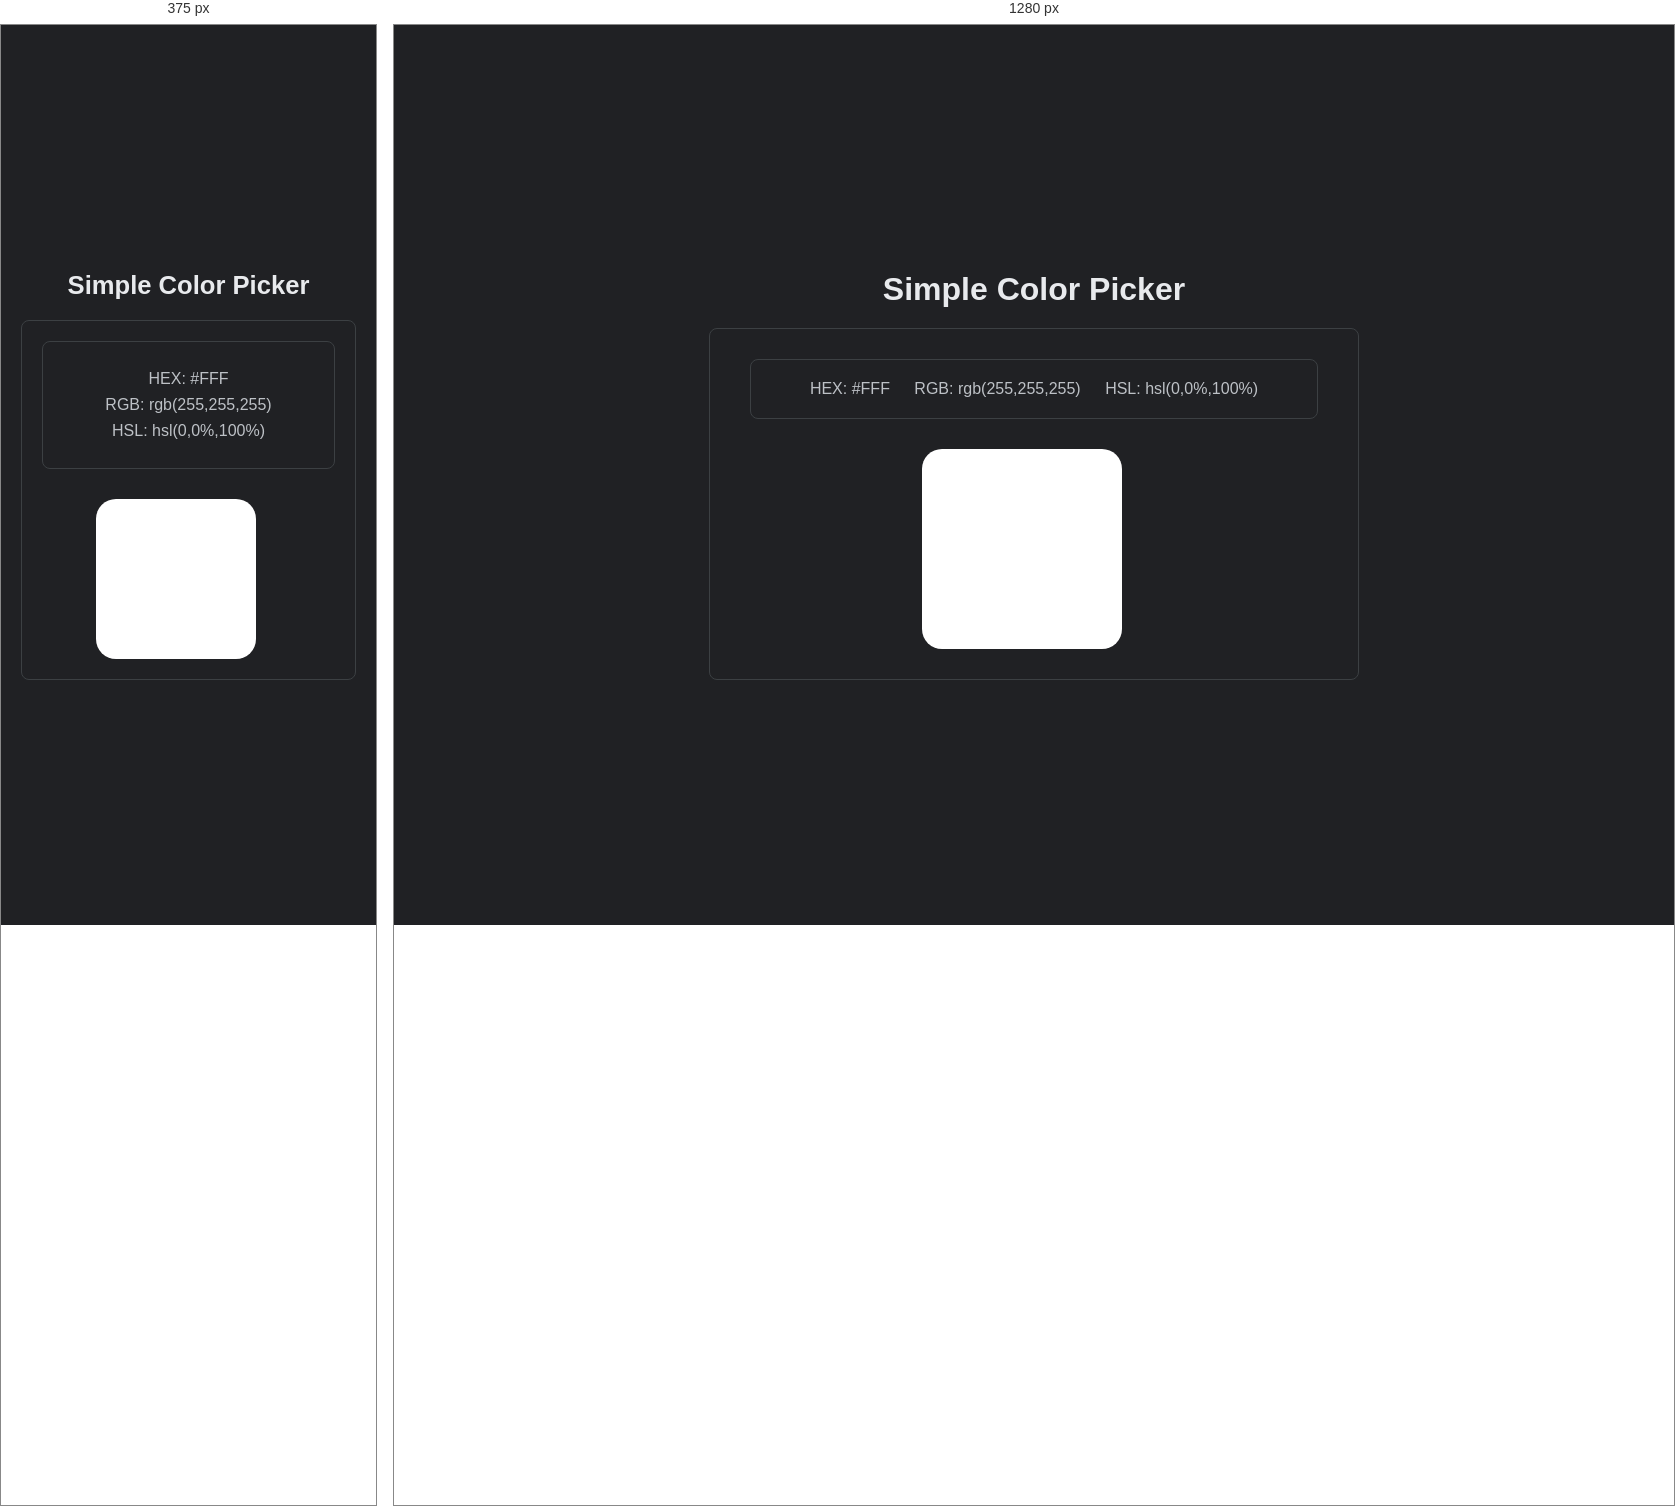
Rendered at 375 px and 1280 px, left to right.

<!-- file: index.html -->
<!DOCTYPE html>
<html lang="en">
<head>
    <meta charset="UTF-8">
    <meta name="viewport" content="width=device-width, initial-scale=1.0">
    <title>Color-Picker App</title>
    <link rel="stylesheet" href="style.css">
</head>
<body>

    <h1 class="title">Simple Color Picker</h1>

    <div class="container">
        <div class="content">
            <ul id="color-codes">
                <li id="hex-code">HEX: #FFF</li>
                <li id="rgb-code">RGB: rgb(255,255,255)</li>
                <li id="hsl-code">HSL: hsl(0,0%,100%)</li>
            </ul>
        </div>

        <div class="color-picker">
            <div id="color-indicator" class="color-indicator"></div>
            <div id="color-picker"></div>
        </div>
    </div>

<script src="https://cdn.jsdelivr.net/npm/@jaames/iro@5"></script>
<script src="index.js"></script>
</body>
</html>


/* @media block from style.css */
@media (max-width: 600px){
    .container{
        padding: 20px;
    }

    .color-indicator{
        width: 160px;
        height: 160px;
    }

    .title{
        font-size: 1.6rem;
    }

    #color-codes li{
        display: block;
        margin: 8px 0;
    }
}